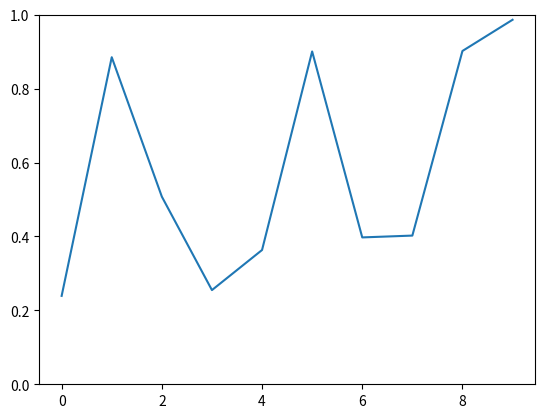

The matplotlib source for this figure:
import numpy as np
import matplotlib.pyplot as plt
import matplotlib.animation as animation

fig, ax = plt.subplots()
line, = ax.plot(np.random.rand(10))
ax.set_ylim(0, 1)


def update(data):
    print(data)
    line.set_ydata(data)
    return line,


def data_gen():
    while True:
        yield np.random.rand(10)

ani = animation.FuncAnimation(fig, update, data_gen, interval=100)
plt.show()